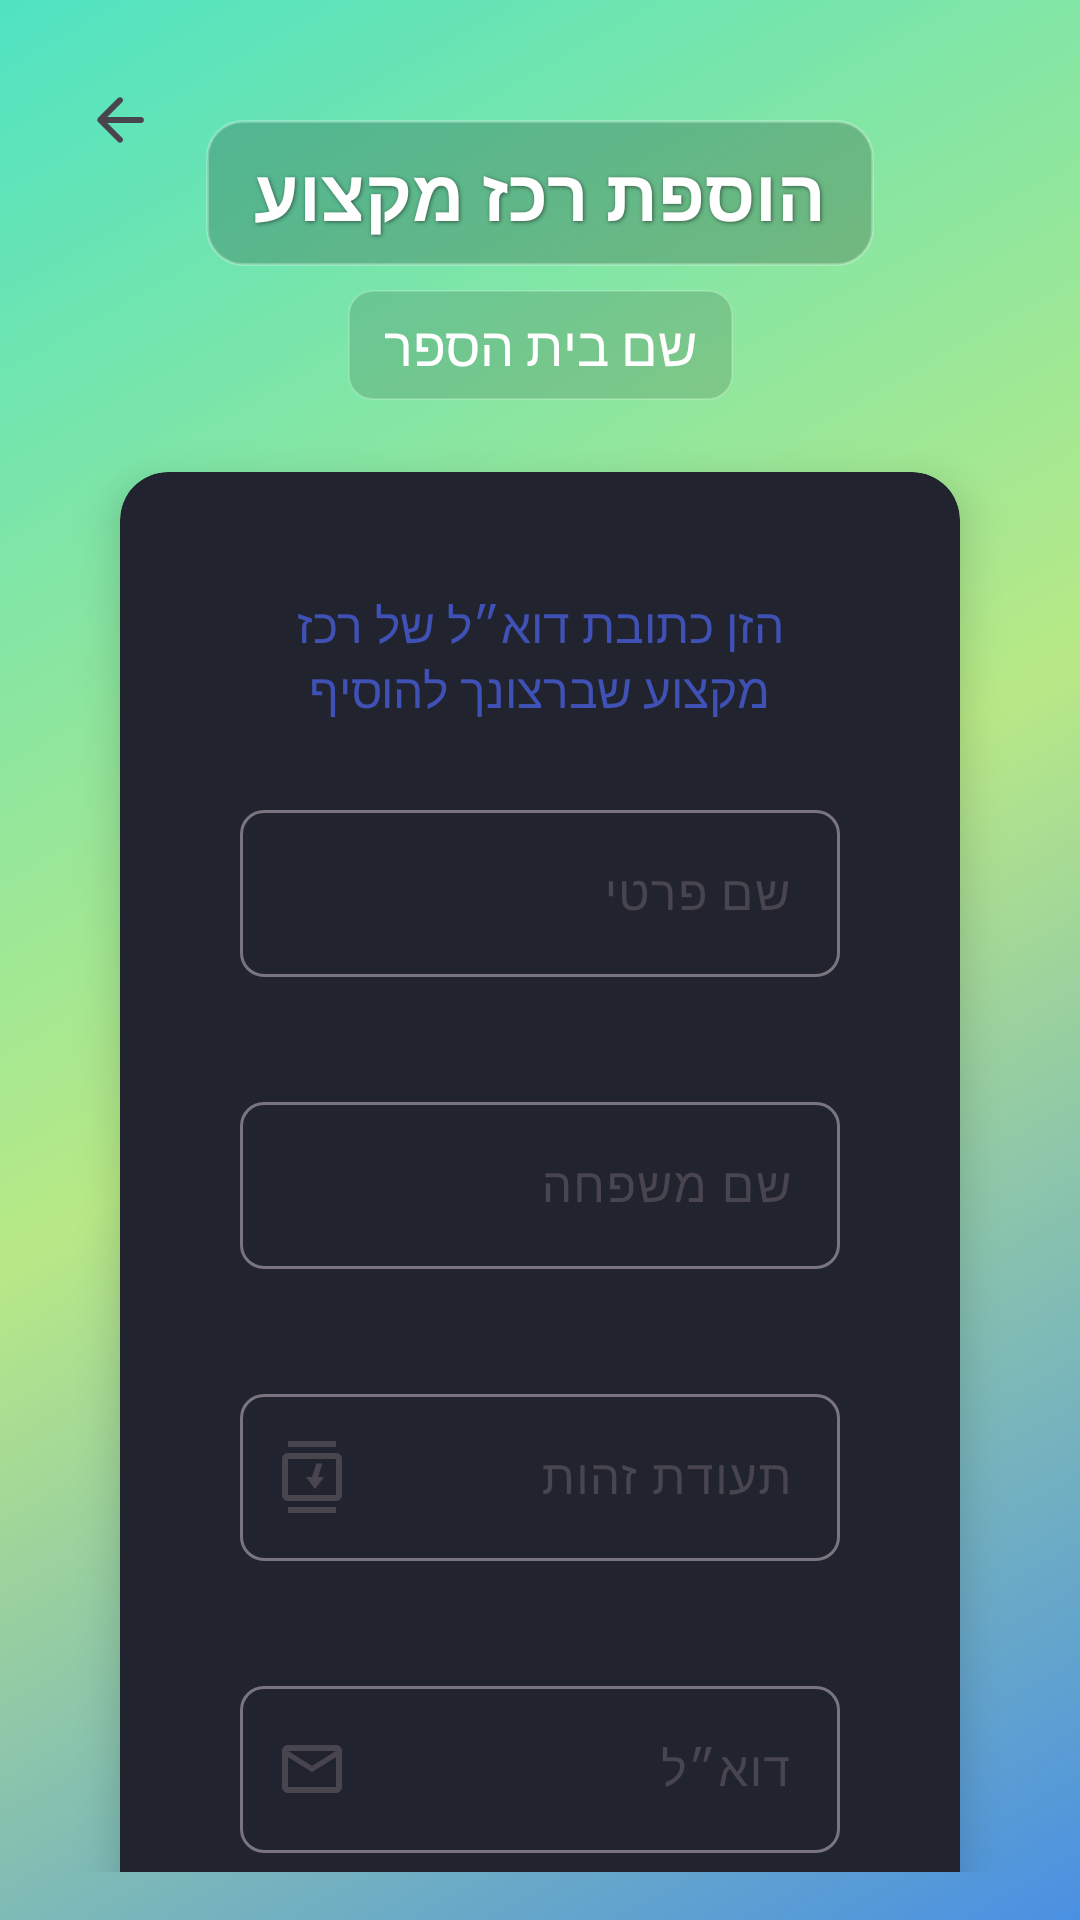

Produce the Android XML layout that renders to this screen, including the resource entries it uses.
<!-- AndroidManifest.xml: application theme Theme.MegaMatch -->
<!-- res/layout/rakaz_add.xml -->
<?xml version="1.0" encoding="utf-8"?>
<androidx.constraintlayout.widget.ConstraintLayout
    xmlns:android="http://schemas.android.com/apk/res/android"
    xmlns:app="http://schemas.android.com/apk/res-auto"
    android:id="@+id/rakazAddLayout"
    android:layout_width="match_parent"
    android:layout_height="match_parent"
    android:background="@drawable/gradient_background"
    android:padding="16dp">

    <ImageButton
        android:id="@+id/backButton"
        android:layout_width="48dp"
        android:layout_height="48dp"
        android:src="@drawable/ic_arrow_back"
        android:background="?attr/selectableItemBackgroundBorderless"
        android:contentDescription="חזור"
        android:onClick="goBack"
        app:layout_constraintTop_toTopOf="parent"
        app:layout_constraintStart_toStartOf="parent" />

    <TextView
        android:id="@+id/titleTextView"
        android:layout_width="wrap_content"
        android:layout_height="wrap_content"
        android:text="הוספת רכז מקצוע"
        android:textSize="24sp"
        android:textStyle="bold"
        android:textColor="@color/white"
        android:layout_marginTop="24dp"
        android:elevation="4dp"
        android:shadowColor="#80000000"
        android:shadowDx="1"
        android:shadowDy="1"
        android:shadowRadius="3"
        android:background="@drawable/text_background"
        android:paddingHorizontal="16dp"
        android:paddingVertical="8dp"
        app:layout_constraintTop_toTopOf="parent"
        app:layout_constraintStart_toStartOf="parent"
        app:layout_constraintEnd_toEndOf="parent" />

    <TextView
        android:id="@+id/schoolNameTextView"
        android:layout_width="wrap_content"
        android:layout_height="wrap_content"
        android:text="שם בית הספר"
        android:textSize="18sp"
        android:textColor="@color/white"
        android:layout_marginTop="8dp"
        android:background="@drawable/subtitle_background"
        android:paddingHorizontal="12dp"
        android:paddingVertical="6dp"
        android:elevation="2dp"
        app:layout_constraintTop_toBottomOf="@id/titleTextView"
        app:layout_constraintStart_toStartOf="parent"
        app:layout_constraintEnd_toEndOf="parent" />

    <com.google.android.material.card.MaterialCardView
        android:id="@+id/cardView"
        android:layout_width="match_parent"
        android:layout_height="wrap_content"
        android:layout_margin="24dp"
        app:cardCornerRadius="16dp"
        app:cardElevation="8dp"
        app:layout_constraintTop_toBottomOf="@id/schoolNameTextView"
        app:layout_constraintStart_toStartOf="parent"
        app:layout_constraintEnd_toEndOf="parent">

        <LinearLayout
            android:layout_width="match_parent"
            android:layout_height="wrap_content"
            android:orientation="vertical"
            android:padding="24dp">

            <TextView
                android:layout_width="match_parent"
                android:layout_height="wrap_content"
                android:text="הזן כתובת דוא״ל של רכז מקצוע שברצונך להוסיף"
                android:textSize="16sp"
                android:textColor="@color/primary"
                android:gravity="center"
                android:layout_marginBottom="24dp" />

            <com.google.android.material.textfield.TextInputLayout
                android:id="@+id/firstNameInputLayout"
                style="@style/Widget.Material3.TextInputLayout.OutlinedBox"
                android:layout_width="match_parent"
                android:layout_height="wrap_content"
                android:layout_marginBottom="16dp"
                app:errorEnabled="true"
                app:startIconDrawable="@drawable/ic_person">

                <com.google.android.material.textfield.TextInputEditText
                    android:id="@+id/firstNameInput"
                    android:layout_width="match_parent"
                    android:layout_height="wrap_content"
                    android:hint="שם פרטי"
                    android:inputType="textPersonName"
                    android:maxLines="1" />
            </com.google.android.material.textfield.TextInputLayout>

            <com.google.android.material.textfield.TextInputLayout
                android:id="@+id/lastNameInputLayout"
                style="@style/Widget.Material3.TextInputLayout.OutlinedBox"
                android:layout_width="match_parent"
                android:layout_height="wrap_content"
                android:layout_marginBottom="16dp"
                app:errorEnabled="true"
                app:startIconDrawable="@drawable/ic_person">

                <com.google.android.material.textfield.TextInputEditText
                    android:id="@+id/lastNameInput"
                    android:layout_width="match_parent"
                    android:layout_height="wrap_content"
                    android:hint="שם משפחה"
                    android:inputType="textPersonName"
                    android:maxLines="1" />
            </com.google.android.material.textfield.TextInputLayout>

            <com.google.android.material.textfield.TextInputLayout
                android:id="@+id/idInputLayout"
                style="@style/Widget.Material3.TextInputLayout.OutlinedBox"
                android:layout_width="match_parent"
                android:layout_height="wrap_content"
                android:layout_marginBottom="16dp"
                app:errorEnabled="true"
                app:startIconDrawable="@drawable/ic_id">

                <com.google.android.material.textfield.TextInputEditText
                    android:id="@+id/idInput"
                    android:layout_width="match_parent"
                    android:layout_height="wrap_content"
                    android:hint="תעודת זהות"
                    android:inputType="number"
                    android:maxLength="9"
                    android:maxLines="1" />
            </com.google.android.material.textfield.TextInputLayout>


            <com.google.android.material.textfield.TextInputLayout
                android:id="@+id/emailInputLayout"
                style="@style/Widget.Material3.TextInputLayout.OutlinedBox"
                android:layout_width="match_parent"
                android:layout_height="wrap_content"
                android:layout_marginBottom="16dp"
                app:errorEnabled="true"
                app:startIconDrawable="@drawable/ic_email">

                <com.google.android.material.textfield.TextInputEditText
                    android:id="@+id/emailInput"
                    android:layout_width="match_parent"
                    android:layout_height="wrap_content"
                    android:hint="דוא״ל"
                    android:inputType="textEmailAddress"
                    android:maxLines="1" />
            </com.google.android.material.textfield.TextInputLayout>


            <com.google.android.material.textfield.TextInputLayout
                android:id="@+id/megamaInputLayout"
                style="@style/Widget.Material3.TextInputLayout.OutlinedBox"
                android:layout_width="match_parent"
                android:layout_height="wrap_content"
                android:layout_marginBottom="16dp"
                app:errorEnabled="true"
                app:startIconDrawable="@drawable/ic_subject">

                <com.google.android.material.textfield.TextInputEditText
                    android:id="@+id/megamaInput"
                    android:layout_width="match_parent"
                    android:layout_height="wrap_content"
                    android:hint="מגמה"
                    android:inputType="text"
                    android:maxLines="1" />
            </com.google.android.material.textfield.TextInputLayout>

            <FrameLayout
                android:layout_width="match_parent"
                android:layout_height="wrap_content"
                android:layout_marginTop="16dp">

                <com.google.android.material.button.MaterialButton
                    android:id="@+id/addButton"
                    android:layout_width="match_parent"
                    android:layout_height="wrap_content"
                    android:text="הוסף רכז מקצוע"
                    android:textSize="16sp"
                    android:onClick="addRakaz"
                    app:icon="@drawable/ic_add"
                    app:iconGravity="textStart"
                    style="@style/Widget.MegaMatch.Button" />

                <ProgressBar
                    android:id="@+id/progressBar"
                    android:layout_width="36dp"
                    android:layout_height="36dp"
                    android:layout_gravity="center"
                    android:visibility="gone" />
            </FrameLayout>
        </LinearLayout>
    </com.google.android.material.card.MaterialCardView>
</androidx.constraintlayout.widget.ConstraintLayout>
<!-- resources referenced by this layout -->
<resources>
  <color name="primary">#3F51B5</color>
  <color name="white">#FFFFFFFF</color>
  <!-- drawable gradient_background (drawable) -->
  <?xml version="1.0" encoding="utf-8"?>
  <shape xmlns:android="http://schemas.android.com/apk/res/android">
      <gradient
          android:type="linear"
          android:angle="135"
          android:startColor="#4A90E2"
          android:endColor="#50E3C2"
          android:centerColor="#B8E986"/>
  </shape>
  <!-- drawable ic_add (drawable) -->
  <?xml version="1.0" encoding="utf-8"?>
  <vector xmlns:android="http://schemas.android.com/apk/res/android"
      android:width="24dp"
      android:height="24dp"
      android:viewportWidth="24"
      android:viewportHeight="24"
      android:tint="?attr/colorControlNormal">
      <path
          android:fillColor="#FFFFFF"
          android:pathData="M19,13h-6v6h-2v-6H5v-2h6V5h2v6h6v2z"/>
  </vector>
  <!-- drawable subtitle_background (drawable) -->
  <?xml version="1.0" encoding="utf-8"?>
  <shape xmlns:android="http://schemas.android.com/apk/res/android">
      <solid android:color="#22000000" />
      <corners android:radius="8dp" />
      <stroke android:color="#30FFFFFF" android:width="0.5dp" />
  </shape>
  <!-- drawable text_background (drawable) -->
  <?xml version="1.0" encoding="utf-8"?>
  <shape xmlns:android="http://schemas.android.com/apk/res/android">
      <solid android:color="#33000000" />
      <corners android:radius="12dp" />
      <stroke android:color="#40FFFFFF" android:width="1dp" />
  </shape>
  <style name="Widget.MegaMatch.Button" parent="Widget.Material3.Button">
          <item name="android:textColor">@color/white</item>
          <item name="backgroundTint">@color/primary</item>
          <item name="cornerRadius">8dp</item>
          <item name="android:paddingStart">24dp</item>
          <item name="android:paddingEnd">24dp</item>
          <item name="android:paddingTop">12dp</item>
          <item name="android:paddingBottom">12dp</item>
      </style>
  <style name="Theme.MegaMatch" parent="Base.Theme.MegaMatch" />
  <color name="primary_dark">#303F9F</color>
  <color name="secondary">#FF4081</color>
  <color name="secondary_dark">#C51162</color>
  <color name="surface_dark">#1E1E1E</color>
  <color name="text_primary_dark">#DEFFFFFF</color>
  <style name="TextAppearance.MegaMatch.HeadlineLarge" parent="TextAppearance.Material3.HeadlineLarge">
          <item name="android:textColor">@color/white</item>
      </style>
  <style name="TextAppearance.MegaMatch.HeadlineMedium" parent="TextAppearance.Material3.HeadlineMedium">
          <item name="android:textColor">@color/white</item>
      </style>
  <style name="TextAppearance.MegaMatch.HeadlineSmall" parent="TextAppearance.Material3.HeadlineSmall">
          <item name="android:textColor">@color/white</item>
      </style>
  <style name="TextAppearance.MegaMatch.BodyLarge" parent="TextAppearance.Material3.BodyLarge">
          <item name="android:textColor">@color/white</item>
      </style>
  <style name="TextAppearance.MegaMatch.BodyMedium" parent="TextAppearance.Material3.BodyMedium">
          <item name="android:textColor">@color/white</item>
      </style>
  <style name="TextAppearance.MegaMatch.BodySmall" parent="TextAppearance.Material3.BodySmall">
          <item name="android:textColor">@color/white</item>
      </style>
  <style name="Widget.MegaMatch.CardView" parent="Widget.Material3.CardView.Elevated">
          <item name="cardBackgroundColor">@color/surface_dark</item>
          <item name="cardElevation">4dp</item>
          <item name="cardCornerRadius">8dp</item>
          <item name="contentPadding">16dp</item>
      </style>
  <color name="neutral_400">#BDBDBD</color>
  <color name="teal_700">#00796B</color>
</resources>
